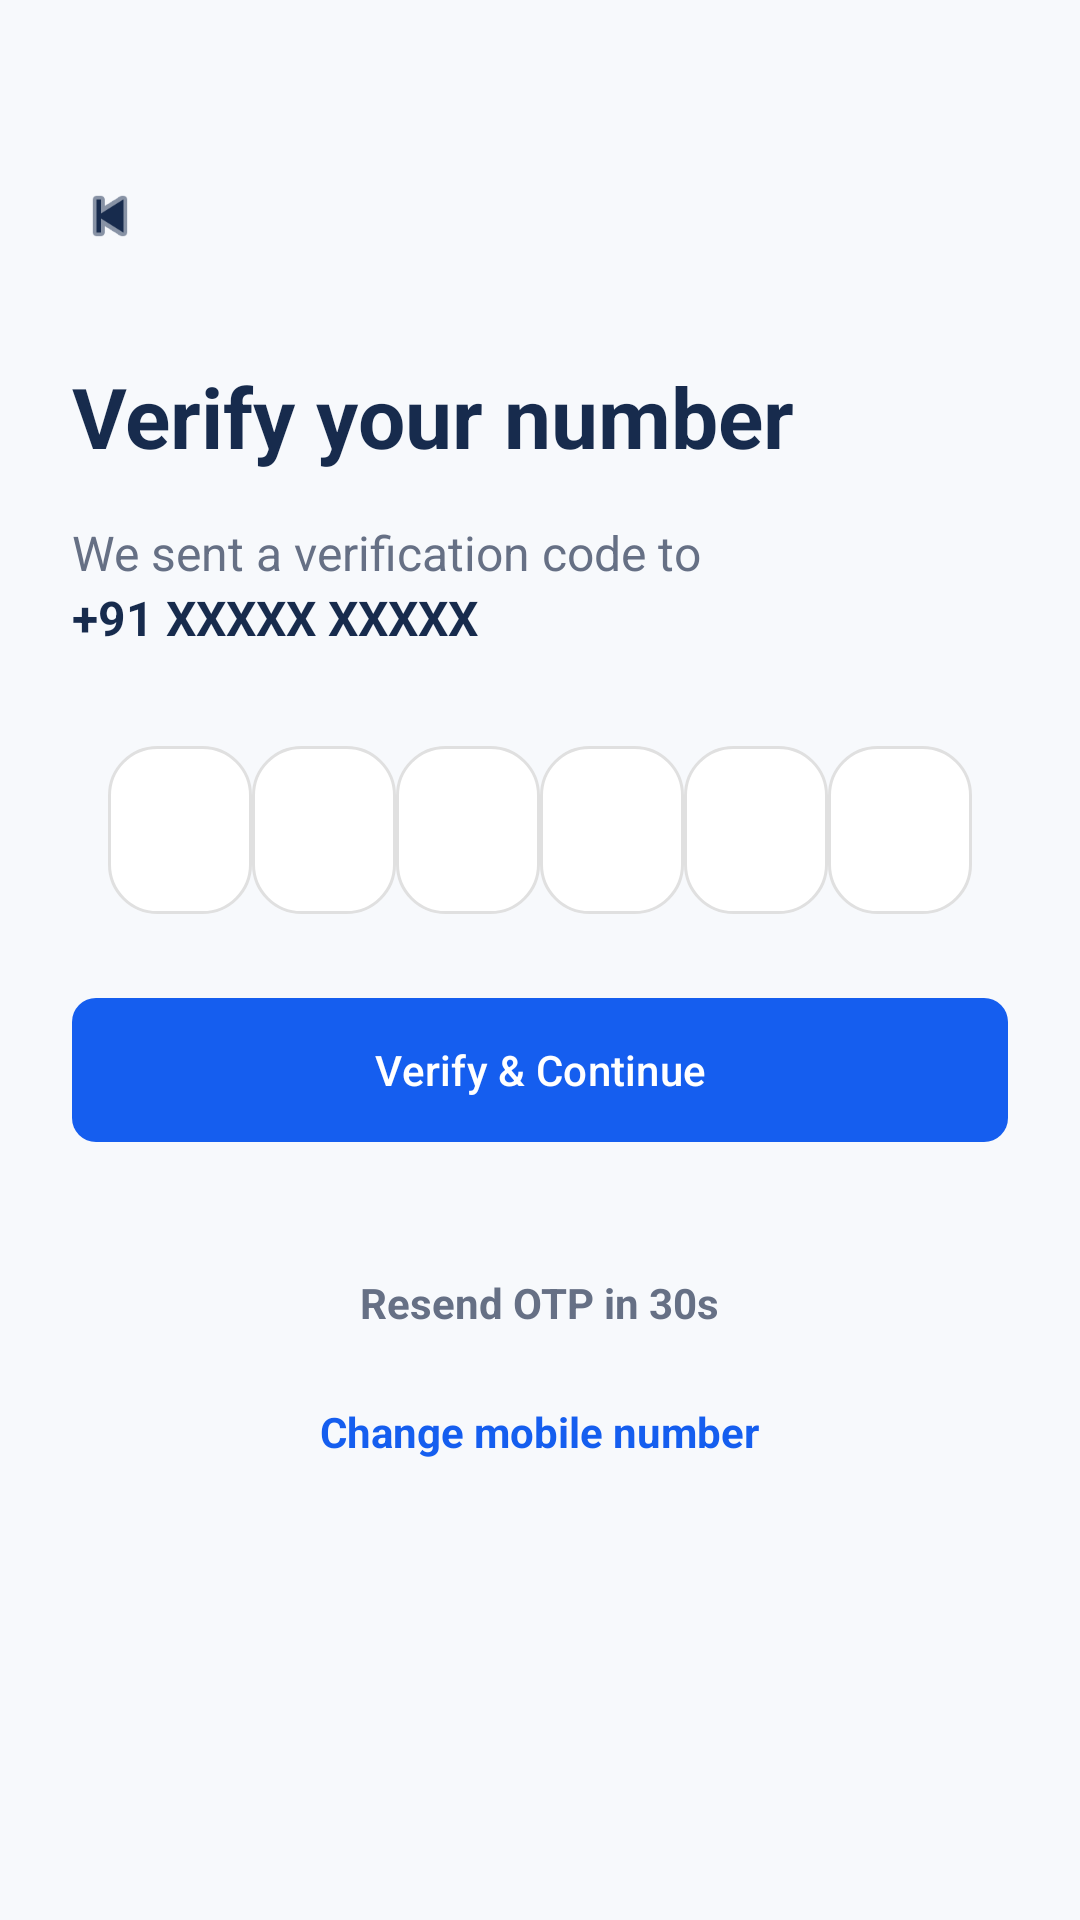

Android layout source for this screen:
<!-- AndroidManifest.xml: application theme Theme.CivicAI -->
<!-- res/layout/activity_otp.xml -->
<?xml version="1.0" encoding="utf-8"?>
<androidx.constraintlayout.widget.ConstraintLayout xmlns:android="http://schemas.android.com/apk/res/android"
    xmlns:app="http://schemas.android.com/apk/res-auto"
    android:layout_width="match_parent"
    android:layout_height="match_parent"
    android:background="@color/background_light"
    android:padding="24dp">

    <ImageView
        android:id="@+id/btnBack"
        android:layout_width="48dp"
        android:layout_height="48dp"
        android:padding="12dp"
        android:src="@android:drawable/ic_media_previous"
        app:tint="@color/primary_text"
        android:contentDescription="Go back"
        app:layout_constraintTop_toTopOf="parent"
        app:layout_constraintStart_toStartOf="parent"
        android:layout_marginTop="24dp"
        android:layout_marginStart="-12dp" />

    <TextView
        android:id="@+id/tvVerifyTitle"
        android:layout_width="match_parent"
        android:layout_height="wrap_content"
        android:text="Verify your number"
        android:textColor="@color/primary_text"
        android:textSize="28sp"
        android:textStyle="bold"
        android:layout_marginTop="24dp"
        app:layout_constraintTop_toBottomOf="@id/btnBack" />

    <TextView
        android:id="@+id/tvVerifySubtitle"
        android:layout_width="match_parent"
        android:layout_height="wrap_content"
        android:text="We sent a verification code to"
        android:textColor="@color/secondary_text"
        android:textSize="16sp"
        android:layout_marginTop="16dp"
        app:layout_constraintTop_toBottomOf="@id/tvVerifyTitle" />

    <TextView
        android:id="@+id/tvPhoneNumber"
        android:layout_width="match_parent"
        android:layout_height="wrap_content"
        android:text="+91 XXXXX XXXXX"
        android:textColor="@color/primary_text"
        android:textSize="16sp"
        android:textStyle="bold"
        app:layout_constraintTop_toBottomOf="@id/tvVerifySubtitle" />

    <LinearLayout
        android:id="@+id/llOtpContainer"
        android:layout_width="match_parent"
        android:layout_height="wrap_content"
        android:orientation="horizontal"
        android:gravity="center"
        android:layout_marginTop="32dp"
        app:layout_constraintTop_toBottomOf="@id/tvPhoneNumber">

        <EditText android:id="@+id/etOtp1" style="@style/OtpEditText" />
        <EditText android:id="@+id/etOtp2" style="@style/OtpEditText" />
        <EditText android:id="@+id/etOtp3" style="@style/OtpEditText" />
        <EditText android:id="@+id/etOtp4" style="@style/OtpEditText" />
        <EditText android:id="@+id/etOtp5" style="@style/OtpEditText" />
        <EditText android:id="@+id/etOtp6" style="@style/OtpEditText" />

    </LinearLayout>

    <TextView
        android:id="@+id/tvOtpError"
        android:layout_width="match_parent"
        android:layout_height="wrap_content"
        android:textColor="@color/high_priority"
        android:textSize="14sp"
        android:visibility="gone"
        android:layout_marginTop="8dp"
        app:layout_constraintTop_toBottomOf="@id/llOtpContainer" />

    <com.google.android.material.button.MaterialButton
        android:id="@+id/btnVerify"
        style="@style/CivicAi.Button.Primary"
        android:layout_width="match_parent"
        android:layout_height="56dp"
        android:text="Verify &amp; Continue"
        android:layout_marginTop="24dp"
        app:layout_constraintTop_toBottomOf="@id/tvOtpError" />

    <ProgressBar
        android:id="@+id/pbVerifyLoading"
        android:layout_width="wrap_content"
        android:layout_height="wrap_content"
        android:visibility="gone"
        app:layout_constraintTop_toTopOf="@id/btnVerify"
        app:layout_constraintBottom_toBottomOf="@id/btnVerify"
        app:layout_constraintStart_toStartOf="parent"
        app:layout_constraintEnd_toEndOf="parent" />

    <LinearLayout
        android:layout_width="match_parent"
        android:layout_height="wrap_content"
        android:orientation="vertical"
        android:gravity="center"
        android:layout_marginTop="32dp"
        app:layout_constraintTop_toBottomOf="@id/btnVerify">

        <TextView
            android:id="@+id/tvResend"
            android:layout_width="wrap_content"
            android:layout_height="wrap_content"
            android:text="Resend OTP in 30s"
            android:textColor="@color/secondary_text"
            android:textSize="14sp"
            android:textStyle="bold"
            android:padding="8dp" />

        <TextView
            android:id="@+id/tvChangeNumber"
            android:layout_width="wrap_content"
            android:layout_height="wrap_content"
            android:text="Change mobile number"
            android:textColor="@color/primary_blue"
            android:textSize="14sp"
            android:textStyle="bold"
            android:padding="8dp"
            android:layout_marginTop="8dp" />
    </LinearLayout>

</androidx.constraintlayout.widget.ConstraintLayout>
<!-- resources referenced by this layout -->
<resources>
  <color name="background_light">#F7F9FC</color>
  <color name="high_priority">#F04438</color>
  <color name="primary_blue">#155EEF</color>
  <color name="primary_text">#172B4D</color>
  <color name="secondary_text">#667085</color>
  <style name="CivicAi.Button.Primary" parent="Widget.Material3.Button">
          <item name="backgroundTint">@color/primary_blue</item>
          <item name="android:textColor">@color/white</item>
          <item name="cornerRadius">8dp</item>
      </style>
  <style name="OtpEditText" parent="Widget.AppCompat.EditText">
          <item name="android:layout_width">48dp</item>
          <item name="android:layout_height">56dp</item>
          <item name="android:background">@drawable/bg_rounded_edittext</item>
          <item name="android:gravity">center</item>
          <item name="android:inputType">number</item>
          <item name="android:maxLength">1</item>
          <item name="android:textColor">@color/primary_text</item>
          <item name="android:textSize">20sp</item>
          <item name="android:textStyle">bold</item>
      </style>
  <style name="Theme.CivicAI" parent="Theme.Material3.DayNight.NoActionBar">
          
          <item name="colorPrimary">@color/primary_blue</item>
          <item name="colorOnPrimary">@color/white</item>
          <item name="colorPrimaryContainer">@color/status_in_progress_bg</item>
          <item name="colorOnPrimaryContainer">@color/dark_navy</item>
  
          
          <item name="colorSecondary">@color/ai_accent</item>
          <item name="colorOnSecondary">@color/white</item>
          <item name="colorSecondaryContainer">@color/ai_accent_bg</item>
          <item name="colorOnSecondaryContainer">@color/dark_navy</item>
  
          
          <item name="android:statusBarColor">@color/background_light</item>
          <item name="android:windowLightStatusBar">true</item>
          <item name="android:navigationBarColor">@color/card_surface</item>
          <item name="android:windowLightNavigationBar">true</item>
  
          
          <item name="android:colorBackground">@color/background_light</item>
          <item name="colorSurface">@color/card_surface</item>
          <item name="colorOnSurface">@color/primary_text</item>
      </style>
  <color name="white">#FFFFFF</color>
  <!-- drawable bg_rounded_edittext (drawable) -->
  <?xml version="1.0" encoding="utf-8"?>
  <shape xmlns:android="http://schemas.android.com/apk/res/android"
      android:shape="rectangle">
      <solid android:color="@color/civic_surface"/>
      <corners android:radius="16dp"/>
      <stroke android:width="1dp" android:color="#E0E0E0"/>
  </shape>
  <color name="status_in_progress_bg">#E0EAFF</color>
  <color name="dark_navy">#0B1F3A</color>
  <color name="ai_accent">#7A5AF8</color>
  <color name="ai_accent_bg">#F4EBFF</color>
  <color name="card_surface">#FFFFFF</color>
  <color name="civic_surface">#FFFFFF</color>
</resources>
